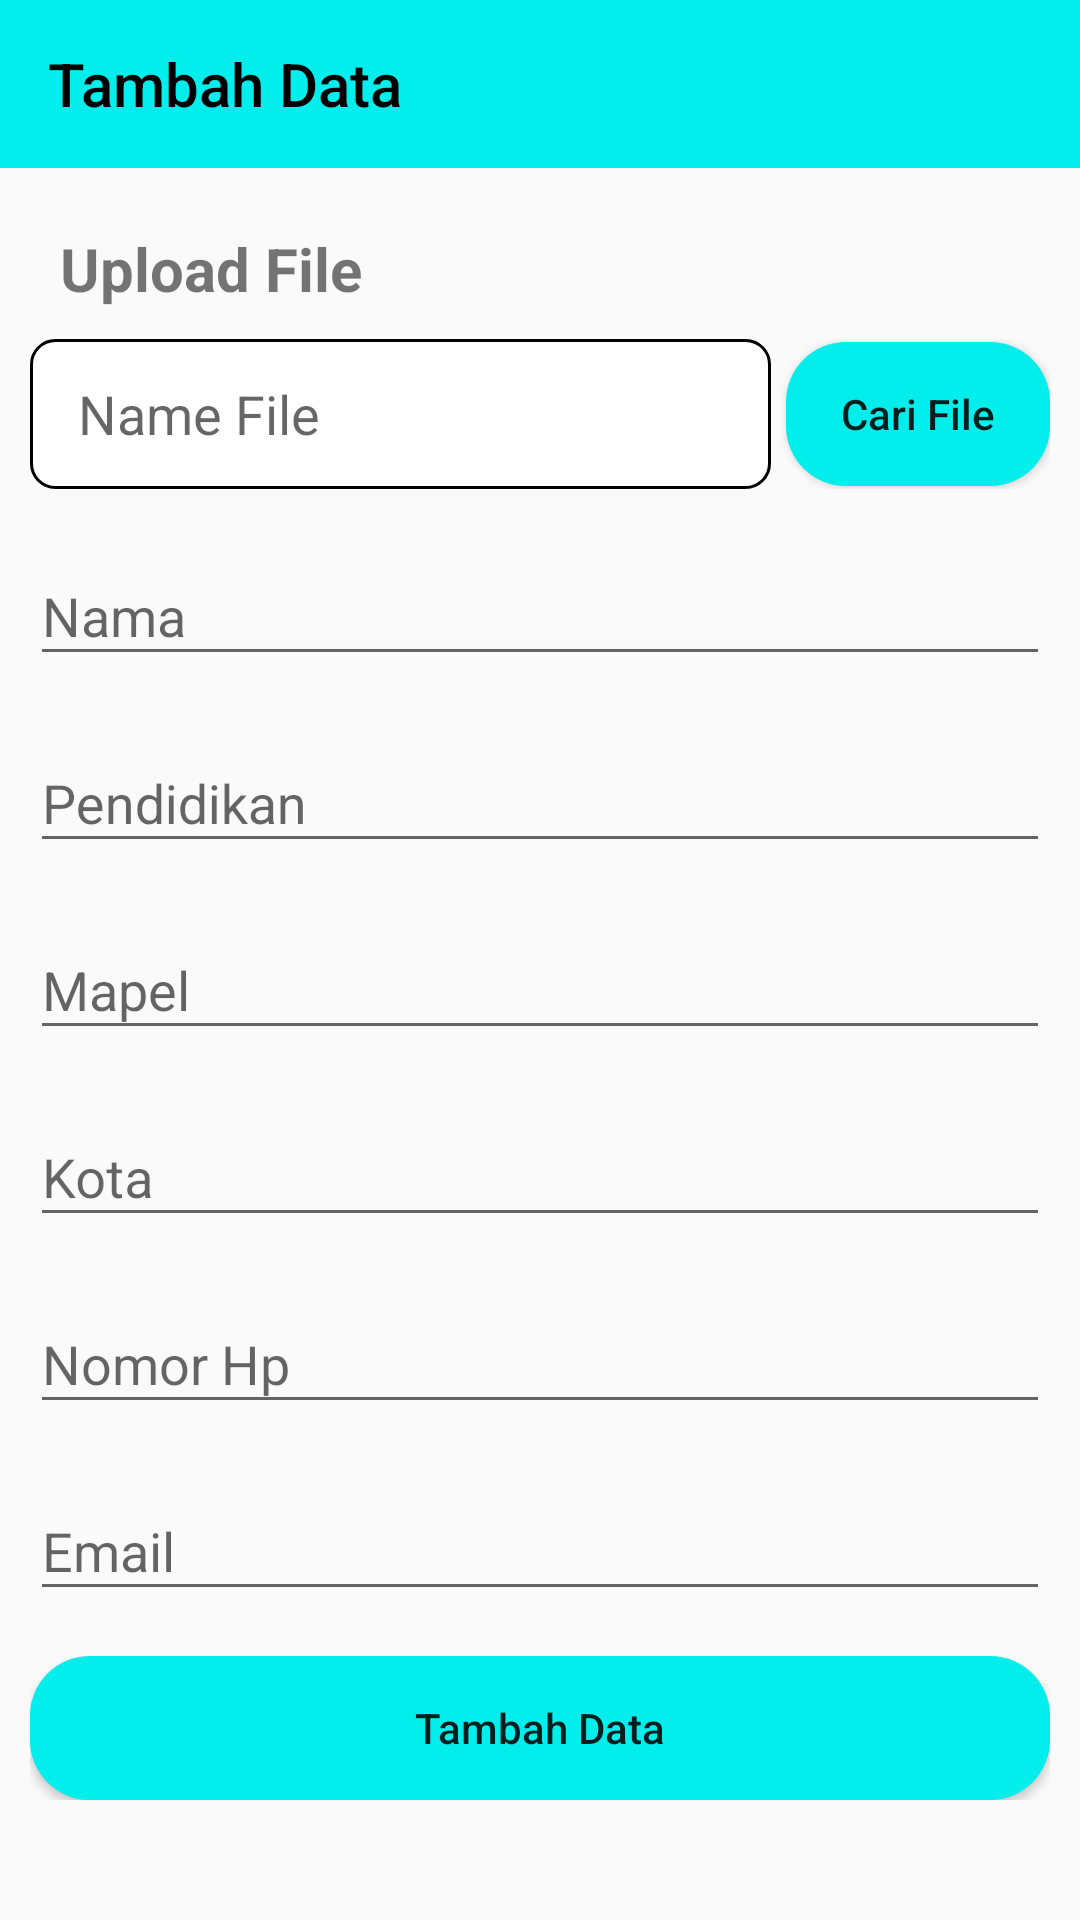

Reconstruct the res/layout file that produces this screen, plus the resources it refers to.
<!-- AndroidManifest.xml: application theme Theme.GrahaCita -->
<!-- res/layout/activity_tambah.xml -->
<?xml version="1.0" encoding="utf-8"?>
<LinearLayout xmlns:android="http://schemas.android.com/apk/res/android"
    xmlns:app="http://schemas.android.com/apk/res-auto"
    xmlns:tools="http://schemas.android.com/tools"
    android:id="@+id/main"
    android:layout_width="match_parent"
    android:layout_height="match_parent"
    android:orientation="vertical"
    tools:context=".TambahActivity">

    <com.google.android.material.appbar.AppBarLayout
        android:layout_width="match_parent"
        android:layout_height="wrap_content">

        <androidx.appcompat.widget.Toolbar
            android:id="@+id/toolbar"
            android:layout_width="match_parent"
            android:layout_height="?attr/actionBarSize"
            android:background="?attr/colorPrimary"
            android:elevation="4dp"
            app:navigationIcon="@drawable/baseline_arrow_back_24"
            app:layout_scrollFlags="scroll|enterAlways"
            app:title="Tambah Data"
            app:titleTextColor="@android:color/black" >


        </androidx.appcompat.widget.Toolbar>

    </com.google.android.material.appbar.AppBarLayout>

    <LinearLayout
        android:layout_width="match_parent"
        android:layout_height="wrap_content"
        android:orientation="vertical"
        android:padding="10dp">

        <TextView
            android:layout_width="match_parent"
            android:layout_height="wrap_content"
            android:text="Upload File"
            android:textSize="20sp"
            android:textStyle="bold"
            android:padding="10dp"/>

        <LinearLayout
            android:id="@+id/lyTop"
            android:layout_width="match_parent"
            android:layout_height="wrap_content"
            android:orientation="horizontal"
            android:gravity="center_vertical"
           >

            <EditText
                android:id="@+id/txtNameFile"
                android:layout_width="match_parent"
                android:layout_height="wrap_content"
                android:layout_weight="1"
                android:minHeight="50dp"
                android:hint="Name File"
                android:paddingStart="16dp"
                android:paddingEnd="16dp"
                android:layout_marginRight="5dp"
                android:background="@drawable/edit_text_background"/>

            <Button
                android:id="@+id/buttonBrowse"
                android:layout_width="wrap_content"
                android:layout_height="wrap_content"
                android:textAllCaps="false"
                android:background="@drawable/rounded_button"
                android:text="Cari File" />
        </LinearLayout>

        <com.google.android.material.textfield.TextInputLayout
            android:layout_marginTop="10dp"
            android:layout_width="match_parent"
            android:layout_height="wrap_content">

            <com.google.android.material.textfield.TextInputEditText
                android:id="@+id/txtnama"
                android:layout_width="match_parent"
                android:layout_height="wrap_content"
                android:inputType="text"
                android:hint="Nama"
                />
        </com.google.android.material.textfield.TextInputLayout>

        <com.google.android.material.textfield.TextInputLayout
            android:layout_marginTop="10dp"
            android:layout_width="match_parent"
            android:layout_height="wrap_content">

            <com.google.android.material.textfield.TextInputEditText
                android:id="@+id/txtPendidikan"
                android:layout_width="match_parent"
                android:layout_height="wrap_content"
                android:inputType="text"
                android:hint="Pendidikan"
                />
        </com.google.android.material.textfield.TextInputLayout>

        <com.google.android.material.textfield.TextInputLayout
            android:layout_marginTop="10dp"
            android:layout_width="match_parent"
            android:layout_height="wrap_content">

            <com.google.android.material.textfield.TextInputEditText
                android:id="@+id/txtMapel"
                android:layout_width="match_parent"
                android:layout_height="wrap_content"
                android:inputType="text"
                android:hint="Mapel"
                />
        </com.google.android.material.textfield.TextInputLayout>

        <com.google.android.material.textfield.TextInputLayout
            android:layout_marginTop="10dp"
            android:layout_width="match_parent"
            android:layout_height="wrap_content">

            <com.google.android.material.textfield.TextInputEditText
                android:id="@+id/txtKota"
                android:layout_width="match_parent"
                android:layout_height="wrap_content"
                android:inputType="text"
                android:hint="Kota"
                />
        </com.google.android.material.textfield.TextInputLayout>

        <com.google.android.material.textfield.TextInputLayout
            android:layout_marginTop="10dp"
            android:layout_width="match_parent"
            android:layout_height="wrap_content">

            <com.google.android.material.textfield.TextInputEditText
                android:id="@+id/txtNoHp"
                android:layout_width="match_parent"
                android:layout_height="wrap_content"
                android:inputType="number"
                android:hint="Nomor Hp"
                />
        </com.google.android.material.textfield.TextInputLayout>

        <com.google.android.material.textfield.TextInputLayout
            android:layout_marginTop="10dp"
            android:layout_width="match_parent"
            android:layout_height="wrap_content">

            <com.google.android.material.textfield.TextInputEditText
                android:id="@+id/txtEmail"
                android:layout_width="match_parent"
                android:layout_height="wrap_content"
                android:inputType="textEmailAddress"
                android:hint="Email"
                />
        </com.google.android.material.textfield.TextInputLayout>

        <LinearLayout
            android:layout_marginTop="15dp"
            android:layout_width="match_parent"
            android:layout_height="wrap_content"
            android:orientation="horizontal">

            <Button
                android:id="@+id/buttonUpload"
                android:layout_width="match_parent"
                android:layout_height="wrap_content"
                android:text="Tambah Data"
                android:textAllCaps="false"
                android:background="@drawable/rounded_button" />
        </LinearLayout>

    </LinearLayout>


</LinearLayout>
<!-- resources referenced by this layout -->
<resources>
  <!-- drawable edit_text_background (drawable) -->
  <?xml version="1.0" encoding="utf-8"?>
  <shape xmlns:android="http://schemas.android.com/apk/res/android"
      android:shape="rectangle">
      <solid android:color="@color/white" />
      <stroke
          android:width="1dp"
          android:color="@color/black" />
      <corners android:radius="8dp" />
  </shape>
  <!-- drawable rounded_button (drawable) -->
  <selector xmlns:android="http://schemas.android.com/apk/res/android">
      
      <item android:state_pressed="true">
          <shape android:shape="rectangle">
              <solid android:color="@color/colorSecondary" />
              <corners android:radius="20dp" />
          </shape>
      </item>
      
      <item>
          <shape android:shape="rectangle">
              <solid android:color="@color/colorPrimary" />
              <corners android:radius="20dp" />
          </shape>
      </item>
  </selector>
  <style name="Theme.GrahaCita" parent="Base.Theme.GrahaCita" />
  <color name="white">#FFFFFFFF</color>
  <color name="black">#FF000000</color>
  <color name="colorSecondary">#17807e</color>
  <color name="colorPrimary">#02eeec</color>
  <style name="Base.Theme.GrahaCita" parent="Theme.MaterialComponents.Light.NoActionBar.Bridge">
          
          
           <item name="colorPrimary">@color/colorPrimary</item>
          
          <item name="colorSecondary">@color/colorSecondary</item>
      </style>
</resources>
